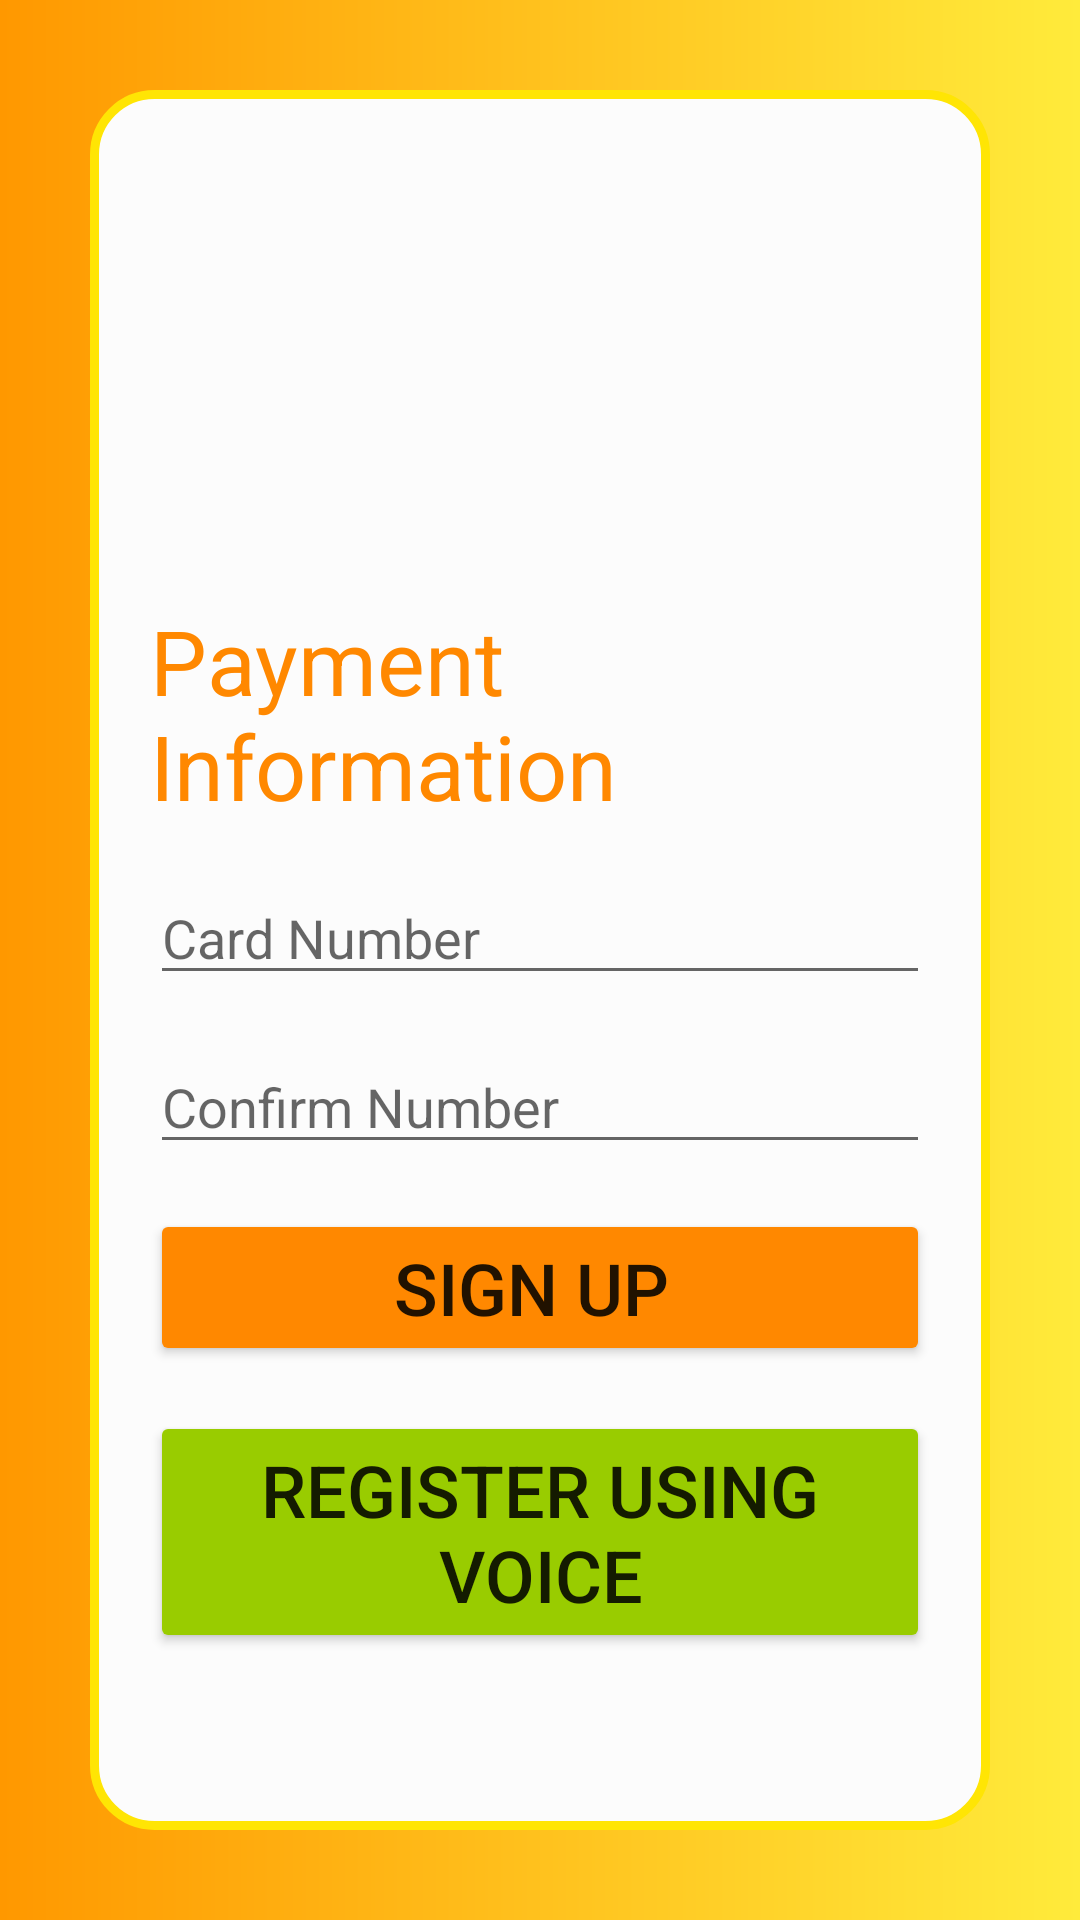

Reconstruct the res/layout file that produces this screen, plus the resources it refers to.
<!-- AndroidManifest.xml: application theme Theme.BlindOrder -->
<!-- res/layout/activity_completeregister.xml -->
<?xml version="1.0" encoding="utf-8"?>
<androidx.constraintlayout.widget.ConstraintLayout xmlns:android="http://schemas.android.com/apk/res/android"
    xmlns:app="http://schemas.android.com/apk/res-auto"
    xmlns:tools="http://schemas.android.com/tools"
    android:layout_width="match_parent"
    android:layout_height="match_parent"
    tools:context=".completeregister">

    <LinearLayout
        android:layout_width="match_parent"
        android:layout_height="match_parent"
        android:background="@drawable/bg"
        android:orientation="vertical"
        android:padding="30dp">

        <LinearLayout
            android:layout_width="match_parent"
            android:layout_height="match_parent"
            android:background="@drawable/ly2"
            android:orientation="vertical"
            android:padding="20dp">

            <TextView
                android:id="@+id/textView3"
                android:layout_width="match_parent"
                android:layout_height="wrap_content"
                android:layout_marginTop="150dp"
                android:layout_marginBottom="15dp"
                android:text="Payment Information"
                android:textColor="@android:color/holo_orange_dark"
                android:textSize="30sp" />

            <EditText
                android:id="@+id/un"
                android:layout_width="match_parent"
                android:layout_height="wrap_content"
                android:layout_marginBottom="15dp"
                android:ems="10"
                android:hint="Card Number"
                android:inputType="textPersonName" />

            <EditText
                android:id="@+id/pa"
                android:layout_width="match_parent"
                android:layout_height="wrap_content"
                android:layout_marginBottom="15dp"
                android:ems="10"
                android:hint="Confirm Number"
                android:inputType="textPassword" />

            <Button
                android:id="@+id/button4"
                android:layout_width="match_parent"
                android:layout_height="wrap_content"
                android:layout_marginBottom="15dp"

                android:text="Sign Up "
                android:textSize="24sp"
                app:backgroundTint="@android:color/holo_orange_dark" />

            <Button
                android:id="@+id/button"
                android:layout_width="match_parent"
                android:layout_height="wrap_content"
                android:layout_marginBottom="15dp"

                android:text="Register Using Voice"
                android:textSize="24sp"
                app:backgroundTint="@android:color/holo_green_light" />
        </LinearLayout>
    </LinearLayout>
</androidx.constraintlayout.widget.ConstraintLayout>
<!-- resources referenced by this layout -->
<resources>
  <!-- drawable bg (drawable) -->
  <?xml version="1.0" encoding="utf-8"?>
  <shape xmlns:android="http://schemas.android.com/apk/res/android">
  <gradient android:startColor="#FF9800" android:endColor="#FFEB3B" ></gradient>
  
  </shape>
  <!-- drawable ly2 (drawable-v24) -->
  <?xml version="1.0" encoding="utf-8"?>
  <shape xmlns:android="http://schemas.android.com/apk/res/android">
      <stroke android:color="#FFE504" android:width="3dp"></stroke>
      <corners android:radius="20dp"></corners>
      <solid android:color="#fcfcfc"></solid>
      <padding android:bottom="5dp" android:left="12dp" android:right="12dp" android:top="5dp"></padding>
  </shape>
  <style name="Theme.BlindOrder" parent="Theme.MaterialComponents.DayNight.DarkActionBar">
          
          <item name="colorPrimary">@color/purple_500</item>
          <item name="colorPrimaryVariant">@color/purple_700</item>
          <item name="colorOnPrimary">@color/white</item>
          
          <item name="colorSecondary">@color/teal_200</item>
          <item name="colorSecondaryVariant">@color/teal_700</item>
          <item name="colorOnSecondary">@color/black</item>
          
          <item name="android:statusBarColor" tools:targetApi="l">?attr/colorPrimaryVariant</item>
          
      </style>
  <!-- not gathered from this repository: default colours our renderer supplied (Android Studio template values) -->
  <color name="purple_500">#FF6200EE</color>
  <color name="purple_700">#FF3700B3</color>
  <color name="teal_200">#FF03DAC5</color>
  <color name="teal_700">#FF018786</color>
  <color name="black">#FF000000</color>
  <color name="white">#FFFFFFFF</color>
</resources>
